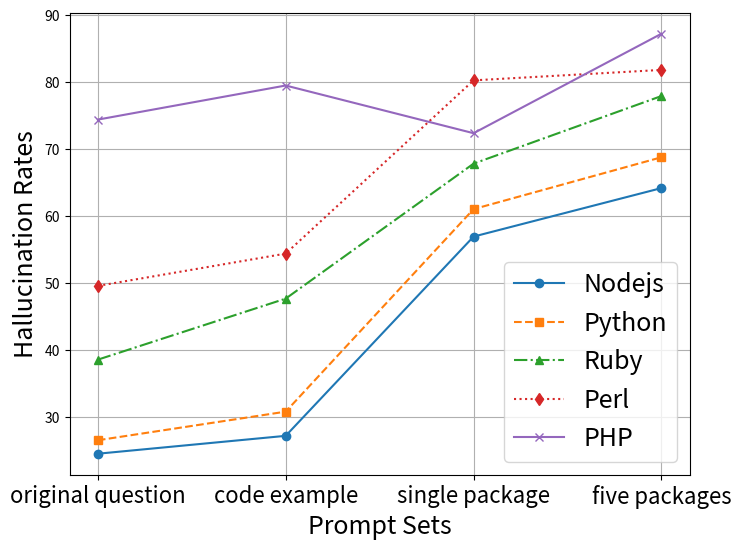

This chart was generated by the following Python code:
import matplotlib.pyplot as plt
import numpy as np


# category_names = ['original question', 'code example', 'single package', 'five packages']
# results = {
#     'Nodejs': [9.60, 9.87, 35.88, 48.91],
#     'Python': [8.36, 8.45, 37.09, 48.65],
#     'Ruby': [24.13, 25.32, 51.15, 63.14],
#     'Perl': [33.09, 36.28, 67.43, 71.24],
#     'PHP': [44.16, 45.07, 60.21, 82.89]
# }

# def survey(results, category_names):
    
#     labels = list(results.keys())
#     data = np.array(list(results.values()))
    
#     # Normalize data to make each row sum to 1
#     normalized_data = data / data.sum(axis=1, keepdims=True)
    
#     data_cum = normalized_data.cumsum(axis=1)
#     category_colors = plt.colormaps['RdYlGn'](
#         np.linspace(0.15, 0.85, normalized_data.shape[1]))
    
#     fig, ax = plt.subplots(figsize=(9.2, 5))
#     ax.invert_yaxis()
#     ax.xaxis.set_visible(False)
#     ax.set_xlim(0, 1)  # Set max to 1 since all rows are normalized

#     for i, (colname, color) in enumerate(zip(category_names, category_colors)):
#         widths = normalized_data[:, i]
#         starts = data_cum[:, i] - widths
#         rects = ax.barh(labels, widths, left=starts, height=0.5,
#                         label=colname, color=color)

#         # Display original data as labels
#         ax.bar_label(rects, labels=[f'{orig:.2f}%' for orig in data[:, i]], label_type='center', color='white')
#     ax.legend(ncols=len(category_names), bbox_to_anchor=(0, 1),
#               loc='lower left', fontsize='small')
    
#     plt.savefig("package-gpt-4o-mini.eps", format="eps",bbox_inches = "tight")
#     return fig, ax


# survey(results, category_names)
# plt.show()


x_labels = ['original question', 'code example', 'single package', 'five packages']
x = range(len(x_labels))  

# --------------gpt-4o-mini-------------------------
# nodejs = [9.60, 9.87, 35.88, 48.91]      
# python = [8.36, 8.45, 37.09, 48.65]      
# ruby = [24.13, 25.32, 51.15, 63.14]       
# perl = [33.09, 36.28, 67.43, 71.24]      
# php = [44.16, 45.07, 60.21, 82.89]       
# --------------gpt-4o-mini-------------------------

# # --------------gpt-3.5-turbo-------------------------
# nodejs = [13.80, 13.38, 35.37, 47.30]      
# python = [14.69, 14.31, 36.56, 46.58]      
# ruby = [24.28, 27.08, 45.03, 61.19]       
# perl = [26.68, 28.03, 49.94, 52.37]      
# php = [38.90, 37.67, 53.64, 69.28]       
# # --------------gpt-3.5-turbo-------------------------

# # --------------llama-3.1-8b-instruct-------------------------
nodejs = [24.58, 27.25, 56.99, 64.23]      
python = [26.59, 30.86, 61.09, 68.83]      
ruby = [38.62, 47.73, 67.88, 77.97]       
perl = [49.63, 54.45, 80.31, 81.87]      
php = [74.45, 79.54, 72.42, 87.27]       
# # --------------llama-3.1-8b-instruct-------------------------

# --------------llama-3.1-sonar-small-128k-chat-------------------------
# nodejs = [28.81, 26.70, 33.70, 59.89]      
# python = [28.80, 28.33, 40.15, 61.16]      
# ruby = [43.72, 41.32, 49.31, 74.67]       
# perl = [49.55, 49.08, 59.58, 77.05]      
# php = [73.00, 72.07, 57.35, 86.08]       
# --------------llama-3.1-sonar-small-128k-chat-------------------------


plt.figure(figsize=(8, 6))

plt.plot(x, nodejs, label='Nodejs', linestyle='-', marker='o')
plt.plot(x, python, label='Python', linestyle='--', marker='s')
plt.plot(x, ruby, label='Ruby', linestyle='-.', marker='^')
plt.plot(x, perl, label='Perl', linestyle=':', marker='d')
plt.plot(x, php, label='PHP', linestyle='-', marker='x')


plt.xticks(ticks=x, labels=x_labels, fontsize=16)  


plt.xlabel('Prompt Sets', fontsize=18)  
plt.ylabel('Hallucination Rates', fontsize=18)            
# plt.title('Five Lines with Custom X-Axis Labels', fontsize=16)  
plt.legend(fontsize=18)  


plt.grid(True)

# plt.savefig("package-gpt-4o-mini.eps", format="eps",bbox_inches = "tight")
# plt.savefig("package-gpt-3.5-turbo.eps", format="eps",bbox_inches = "tight")
plt.savefig("package-llama-3.1-8b-instruct.eps", format="eps",bbox_inches = "tight")
# plt.savefig("package-llama-3.1-sonar-small-128k-chat.eps", format="eps",bbox_inches = "tight")
plt.show()






